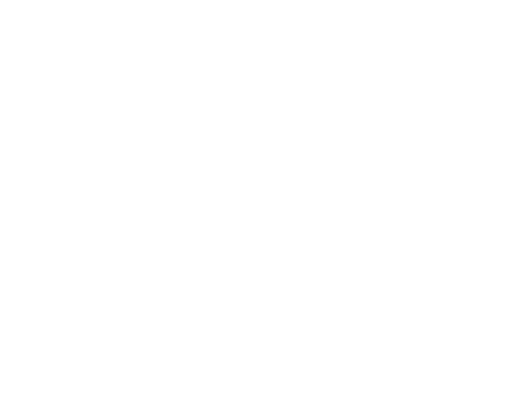
t = 0.00 s
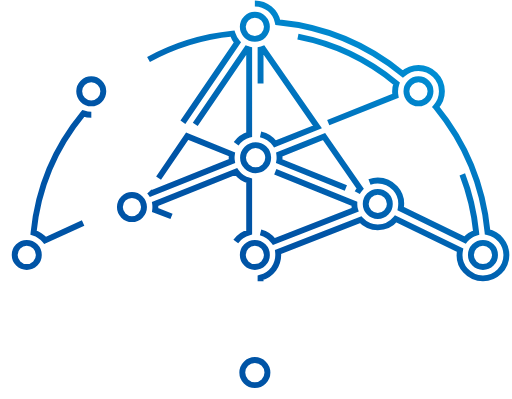
t = 1.00 s
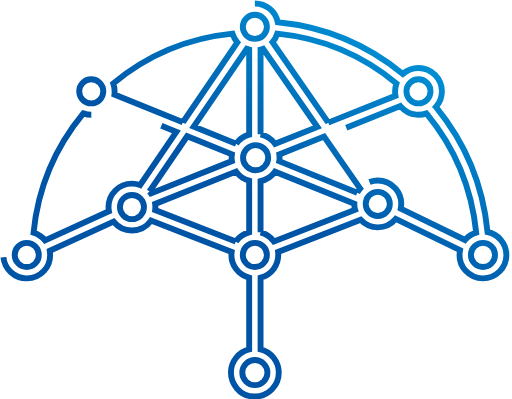
t = 2.00 s
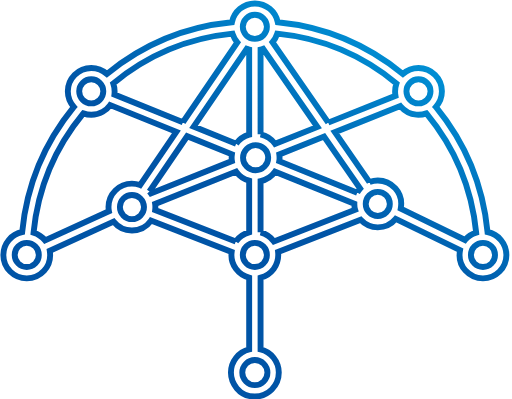
t = 3.00 s

The animated SVG that drew these frames (rendered in a browser with its animation timeline set to each time). Animation: 2 CSS @keyframes rules; one cycle of 4.00 s, repeats indefinitely.

<svg xmlns="http://www.w3.org/2000/svg" viewBox="0 0 347.25 270.67" width="341.25" height="266.67">
	<defs>
		<linearGradient id="grd1" gradientUnits="userSpaceOnUse"  x1="465.715" y1="208.626" x2="555.459" y2="53.186">
			<stop offset="0" stop-color="#0054a6"  />
			<stop offset="0.485" stop-color="#0054a6"  />
			<stop offset="1" stop-color="#008fd4"  />
			<stop offset="1" stop-color="#008fd4"  />
		</linearGradient>
		<clipPath clipPathUnits="userSpaceOnUse" id="cp1">
			<path d="M-119 -533L1214.33 -533L1214.33 800.33L-119 800.33L-119 -533Z" />
		</clipPath>
		<linearGradient id="grd2" gradientUnits="userSpaceOnUse"  x1="116.601" y1="247.315" x2="246.979" y2="21.494">
			<stop offset="0" stop-color="#0054a6"  />
			<stop offset="0.485" stop-color="#0054a6"  />
			<stop offset="1" stop-color="#008fd4"  />
			<stop offset="1" stop-color="#008fd4"  />
		</linearGradient>
	</defs>
	<style>
		tspan { white-space:pre }
		.shp0 { fill: url(#grd1) }
		.shp1 { fill: #1b1d1d }
		.shp2 {
			stroke: url(#grd2);
			fill: none;
		}
		.path {
		  transform: translate(-8px,-8px);
			stroke-dasharray: 1300;
			stroke-dashoffset: 1300;
			animation: dash 4s ease-out infinite;
		}
		.path2 {
		  transform: translate(-8px,-8px);
			stroke-dasharray: 350;
			stroke-dashoffset: 350;
			animation: dash2 4s ease-out infinite;
		}
		@keyframes dash {
			from {
				stroke-dashoffset: 1300;
			}
			to {
				stroke-dashoffset: 0;
			}
		}
		@keyframes dash2 {
			from {
				stroke-dashoffset: 350;
			}
			to {
				stroke-dashoffset: 0;
			}
		}
	</style>
	<g id="g10">
		<g id="g66">
			<g id="g68">
				<g id="g74">
					<g id="g76">
						<path
							class="path shp2"
							stroke-width="4"
                  			d="M180.85 10.33C188.56 10.33 194.98 15.84 196.43 23.13C227.72 26.16 256.89 38.25 281.23 58.18C284.04 55.65 287.76 54.08 291.83 54.08C300.61 54.08 307.74 61.2 307.74 69.98C307.74 74.05 306.18 77.77 303.64 80.58C323.59 104.93 335.65 134.1 338.69 165.38C345.97 166.83 351.48 173.25 351.48 180.97C351.48 189.72 344.35 196.84 335.59 196.84C326.83 196.84 317.93 189.14 320.04 177.7L276.4 156.51C273.5 160 269.13 162.21 264.24 162.21C259.65 162.21 255.52 160.25 252.63 157.13L196.6 178.97C197.58 188.1 191.6 194.63 184.72 196.37L184.72 244.99C191.81 246.74 197.09 253.13 197.09 260.76C197.09 269.71 189.81 277 180.85 277C169.81 277 164.61 267.46 164.61 260.76C164.61 253.13 169.89 246.74 176.99 244.99L176.99 196.37C170.1 194.63 163.93 187.87 165.11 178.97L110.4 157.65C107.53 161.71 102.8 164.35 97.46 164.35C92.44 164.35 87.96 162 85.04 158.36L41.73 178.09C43.49 189.34 34.87 196.84 26.11 196.84C17.35 196.84 10.23 189.72 10.23 180.97C10.23 173.25 15.74 166.83 23.01 165.38C26.06 134.1 38.12 104.93 58.06 80.58C55.52 77.77 53.97 74.05 53.97 69.98C53.97 61.2 61.1 54.08 69.87 54.08C73.95 54.08 77.66 55.65 80.48 58.18C104.82 38.25 133.98 26.16 165.27 23.13C166.72 15.84 173.15 10.33 180.85 10.33Z"
						/>
						<path
							class="path2 shp2"
							stroke-width="4"
							d="M172.67 26.23C172.67 30.35 175.97 34.39 180.85 34.39C185.36 34.39 189.03 30.72 189.03 26.23C189.03 21.71 185.36 18.04 180.85 18.04C176.35 18.04 172.67 21.71 172.67 26.23ZM230.63 91.18L276.24 72.99C275.52 68.94 276.31 66.29 276.9 64.59C253.75 45.44 225.91 33.81 196.05 30.83C195.85 31.48 194.99 34.1 192.8 36.65L230.63 91.18ZM132.04 90.92L168.96 36.79C167.66 35.31 166.48 33.37 165.65 30.83C135.8 33.81 107.96 45.44 84.8 64.59C85.4 66.29 85.93 69.31 85.59 72.15L132.04 90.92ZM184.72 99.08C188.77 99.94 192.26 102.3 194.57 105.57L223.27 94.12L186.46 41.08C185.91 41.28 185.33 41.47 184.72 41.63C184.72 41.63 184.72 99.08 184.72 99.08ZM168.16 105.51C170.28 102.55 173.39 100.34 176.99 99.34L176.99 41.63C176.6 41.53 176.03 41.37 175.36 41.13L139.37 93.88L168.16 105.51ZM291.83 78.16C296.36 78.16 300.02 74.48 300.02 69.98C300.02 65.47 296.36 61.79 291.83 61.79C287.34 61.79 283.67 65.47 283.67 69.98C283.67 74.48 287.34 78.16 291.83 78.16ZM69.87 78.16C74.37 78.16 78.04 74.48 78.04 69.98C78.04 65.47 74.37 61.79 69.87 61.79C65.35 61.79 61.69 65.47 61.69 69.98C61.69 74.48 65.35 78.16 69.87 78.16ZM69.91 85.85C68.19 85.85 66.37 85.57 64.49 84.91C45.32 108.09 33.7 135.9 30.73 165.76C31.98 166.14 35.57 167.4 38.53 171.07L81.86 151.33C81.67 150.4 81.57 149.45 81.57 148.47C81.57 139.7 88.71 132.59 97.46 132.59C98.43 132.59 100.54 132.68 102.96 133.56L127.59 97.45L82.69 79.32C80.46 82.54 75.75 85.85 69.91 85.85ZM258.61 131.51C261.01 130.6 263.16 130.42 264.24 130.42C273 130.42 281.93 138.14 279.79 149.58L323.43 170.78C326.14 167.46 329.73 166.14 330.98 165.76C328.01 135.9 316.39 108.09 297.22 84.91C295.54 85.51 286.63 88.31 279.53 79.98L235.15 97.69L258.61 131.51ZM109.33 137.93C109.67 138.32 110 138.73 110.32 139.18L165.29 117.25C164.96 115.29 165.17 113.42 165.29 112.66L134.93 100.41C134.93 100.41 109.33 137.93 109.33 137.93ZM250.31 138.69C250.91 137.63 251.57 136.72 252.27 135.91L227.79 100.63L197.43 112.75C197.53 113.47 197.74 115.52 197.41 117.32L250.31 138.69ZM181.36 123.51C186.12 123.51 189.89 119.57 189.89 114.97C189.89 109.67 185.42 106.45 181.36 106.45C176.75 106.45 172.82 110.22 172.82 114.97C172.82 119.77 176.82 123.51 181.36 123.51ZM167.91 171.78C171.18 167.18 175.47 165.96 176.99 165.58L176.99 130.59C173.39 129.59 170.28 127.37 168.16 124.41L113.2 146.34C113.5 148.32 113.3 149.81 113.22 150.46L167.91 171.78ZM184.72 165.58C186.24 165.96 190.36 167.06 193.8 171.78L248.89 150.32C248.3 148.43 248.34 146.21 248.34 146.21L194.5 124.46C192.19 127.67 188.71 130 184.72 130.84C184.72 130.84 184.72 165.58 184.72 165.58ZM264.24 154.51C268.75 154.51 272.41 150.83 272.41 146.33C272.41 141.81 268.75 138.14 264.24 138.14C259.72 138.14 256.06 141.81 256.06 146.33C256.06 150.83 259.72 154.51 264.24 154.51ZM97.46 156.65C101.99 156.65 105.65 152.97 105.65 148.47C105.65 143.95 101.99 140.28 97.46 140.28C92.96 140.28 89.29 143.95 89.29 148.47C89.29 152.97 92.96 156.65 97.46 156.65ZM335.59 189.14C340.1 189.14 343.77 185.48 343.77 180.97C343.77 176.46 340.1 172.79 335.59 172.79C331.08 172.79 327.41 176.46 327.41 180.97C327.41 185.48 331.08 189.14 335.59 189.14ZM180.85 189.14C185.36 189.14 189.03 185.48 189.03 180.97C189.03 176.46 185.36 172.79 180.85 172.79C176.35 172.79 172.67 176.46 172.67 180.97C172.67 185.48 176.35 189.14 180.85 189.14ZM26.11 189.14C30.62 189.14 34.3 185.48 34.3 180.97C34.3 176.46 30.62 172.79 26.11 172.79C21.61 172.79 17.93 176.46 17.93 180.97C17.93 185.48 21.61 189.14 26.11 189.14ZM180.85 269.29C185.56 269.29 189.39 265.46 189.39 260.76C189.39 256.05 185.56 252.24 180.85 252.24C176.15 252.24 172.32 256.05 172.32 260.76C172.32 265.46 176.15 269.29 180.85 269.29Z"
						/>
					</g>
				</g>
			</g>
		</g>
	</g>
</svg>
